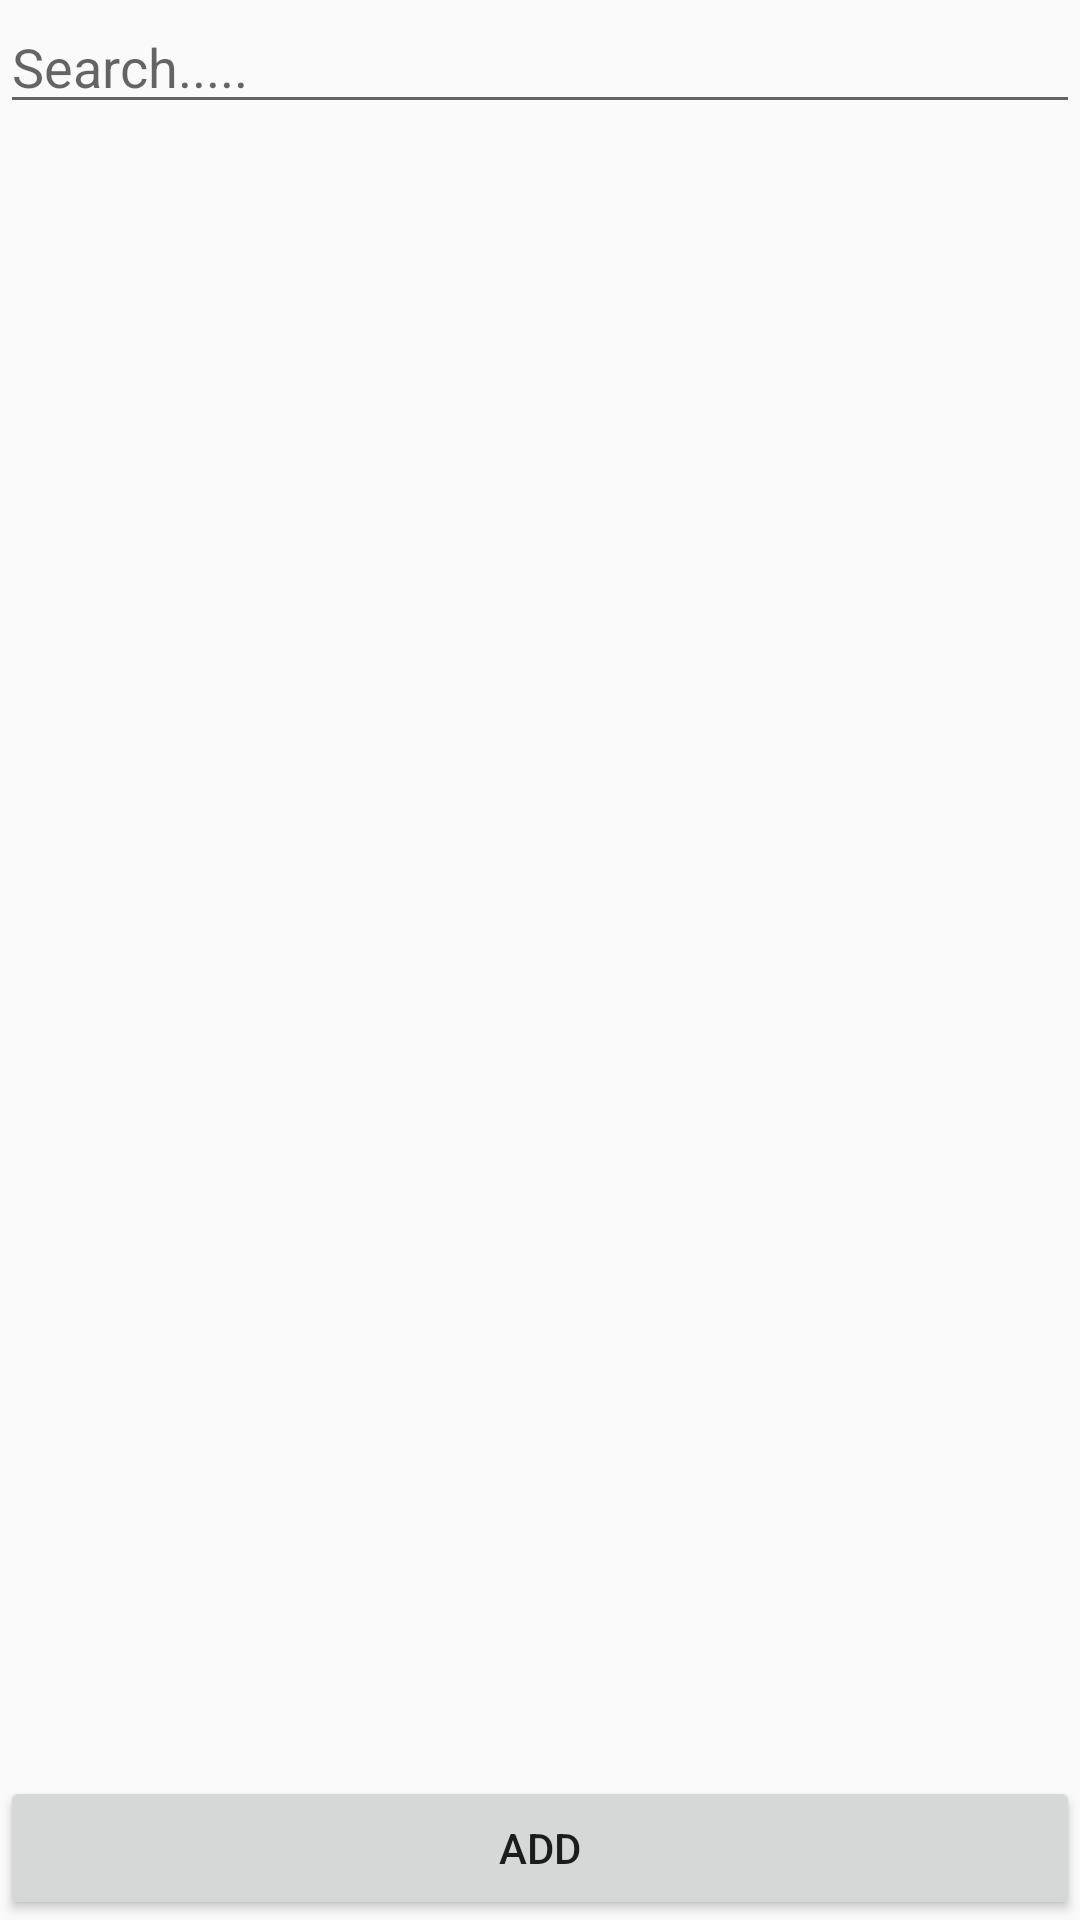

The Android layout XML behind this screen, and the referenced resources:
<!-- AndroidManifest.xml: activity theme AppTheme.NoActionBar -->
<!-- res/layout/activity_main.xml -->
<?xml version="1.0" encoding="utf-8"?>
<RelativeLayout xmlns:android="http://schemas.android.com/apk/res/android"
    xmlns:app="http://schemas.android.com/apk/res-auto"
    xmlns:tools="http://schemas.android.com/tools"
    android:layout_width="match_parent"
    android:layout_height="match_parent"
    android:layout_margin="10dp"
    tools:context="com.tshibakela.newway.MainActivity">

        <EditText android:id="@+id/myFilter"
            android:layout_width="match_parent"
            android:layout_height="wrap_content"
            android:ems="10"
            android:hint="Search.....">
        </EditText>
        <ListView
            android:layout_width="wrap_content"
            android:layout_height="0dp"
            android:id="@+id/listView1"
            android:layout_alignParentLeft="true"
            android:layout_alignParentStart="true"
            android:layout_above="@+id/add"
            android:layout_below="@+id/myFilter" />

        <Button
            android:layout_width="wrap_content"
            android:layout_height="wrap_content"
            android:text="Add"
            android:id="@+id/add"
            android:layout_alignParentBottom="true"
            android:layout_alignParentRight="true"
            android:layout_alignParentEnd="true"
            android:layout_alignParentLeft="true"
            android:layout_alignParentStart="true"
            android:onClick="addStudent" />
    </RelativeLayout>
<!-- resources referenced by this layout -->
<resources>
  <style name="AppTheme.NoActionBar">
          <item name="windowActionBar">false </item>
          <item name="windowNoTitle">true</item>
  
  
  
      </style>
</resources>
